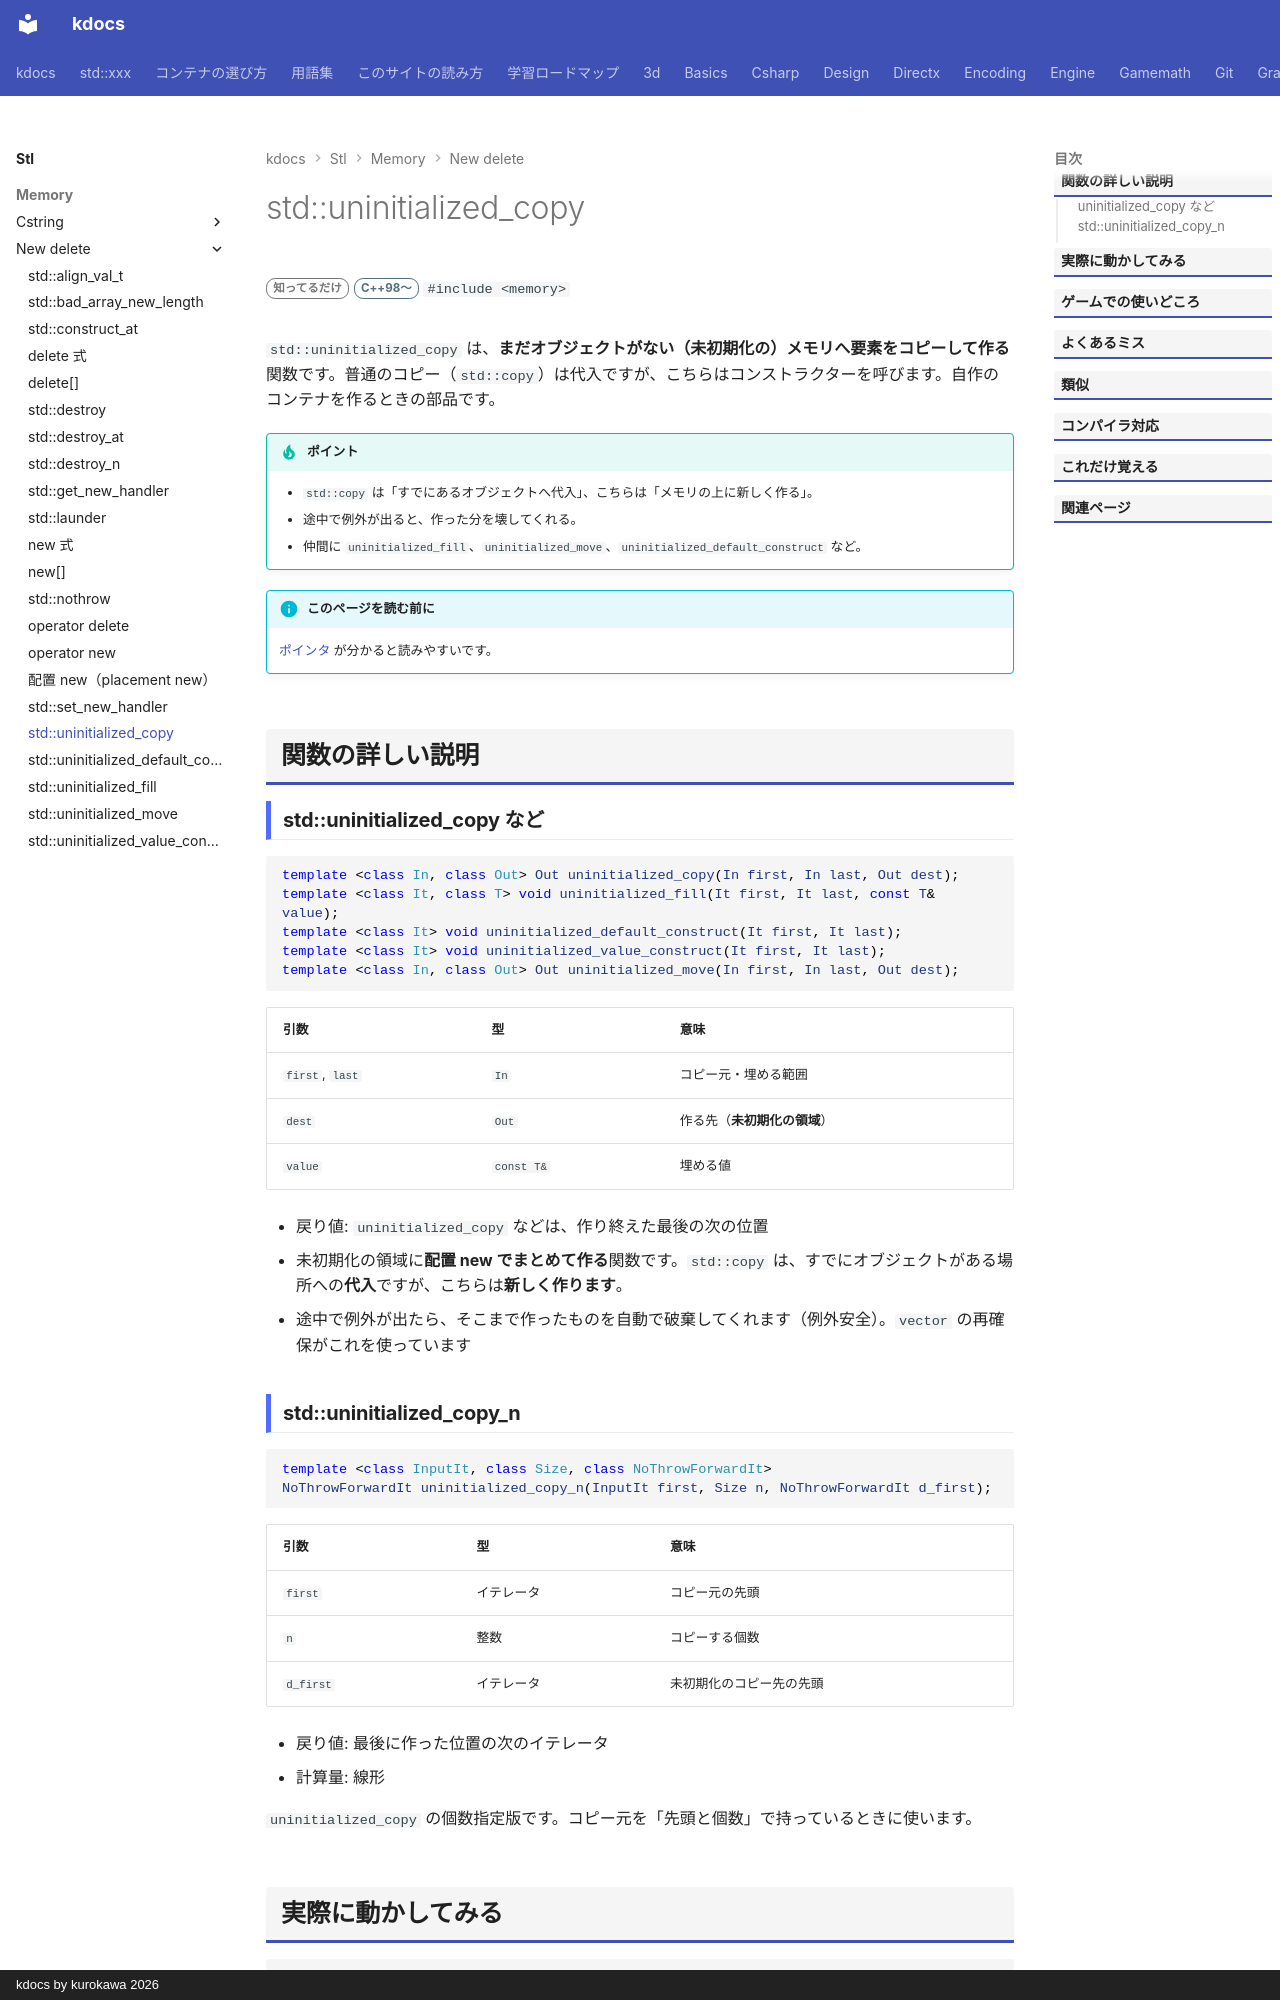

repository: qwzxdf/kdocs · page: stl/memory/new_delete/uninitialized_copy/index.html · generator: mkdocs · copyright: kdocs by kurokawa 2026

---
title: std::uninitialized_copy
summary: "未初期化のメモリへ、要素を（コンストラクターで）コピーして作る。"
order: 9
group: new / delete まわり
tags:
  - メモリ
---

# std::uninitialized_copy

<div class="page-badges" markdown>
<span class="rank rank-rare">知ってるだけ</span>
<span class="ver ver-11">C++98〜</span>
`#include <memory>`
</div>

`std::uninitialized_copy` は、**まだオブジェクトがない（未初期化の）メモリへ要素をコピーして作る**関数です。普通のコピー（`std::copy`）は代入ですが、こちらはコンストラクターを呼びます。自作のコンテナを作るときの部品です。

!!! tip "ポイント"
    - `std::copy` は「すでにあるオブジェクトへ代入」、こちらは「メモリの上に新しく作る」。
    - 途中で例外が出ると、作った分を壊してくれる。
    - 仲間に `uninitialized_fill`、`uninitialized_move`、`uninitialized_default_construct` など。

!!! info "このページを読む前に"
    [ポインタ](../../../basics/pointer.md) が分かると読みやすいです。

## 関数の詳しい説明

### std::uninitialized_copy など {#uninitialized data-toc-label="uninitialized_copy など"}

```cpp
template <class In, class Out> Out uninitialized_copy(In first, In last, Out dest);
template <class It, class T> void uninitialized_fill(It first, It last, const T& value);
template <class It> void uninitialized_default_construct(It first, It last);
template <class It> void uninitialized_value_construct(It first, It last);
template <class In, class Out> Out uninitialized_move(In first, In last, Out dest);
```

| 引数 | 型 | 意味 |
| --- | --- | --- |
| `first`, `last` | `In` | コピー元・埋める範囲 |
| `dest` | `Out` | 作る先（**未初期化の領域**） |
| `value` | `const T&` | 埋める値 |

- 戻り値: `uninitialized_copy` などは、作り終えた最後の次の位置
- 未初期化の領域に**配置 new でまとめて作る**関数です。`std::copy` は、すでにオブジェクトがある場所への**代入**ですが、こちらは**新しく作ります**。
- 途中で例外が出たら、そこまで作ったものを自動で破棄してくれます（例外安全）。`vector` の再確保がこれを使っています
